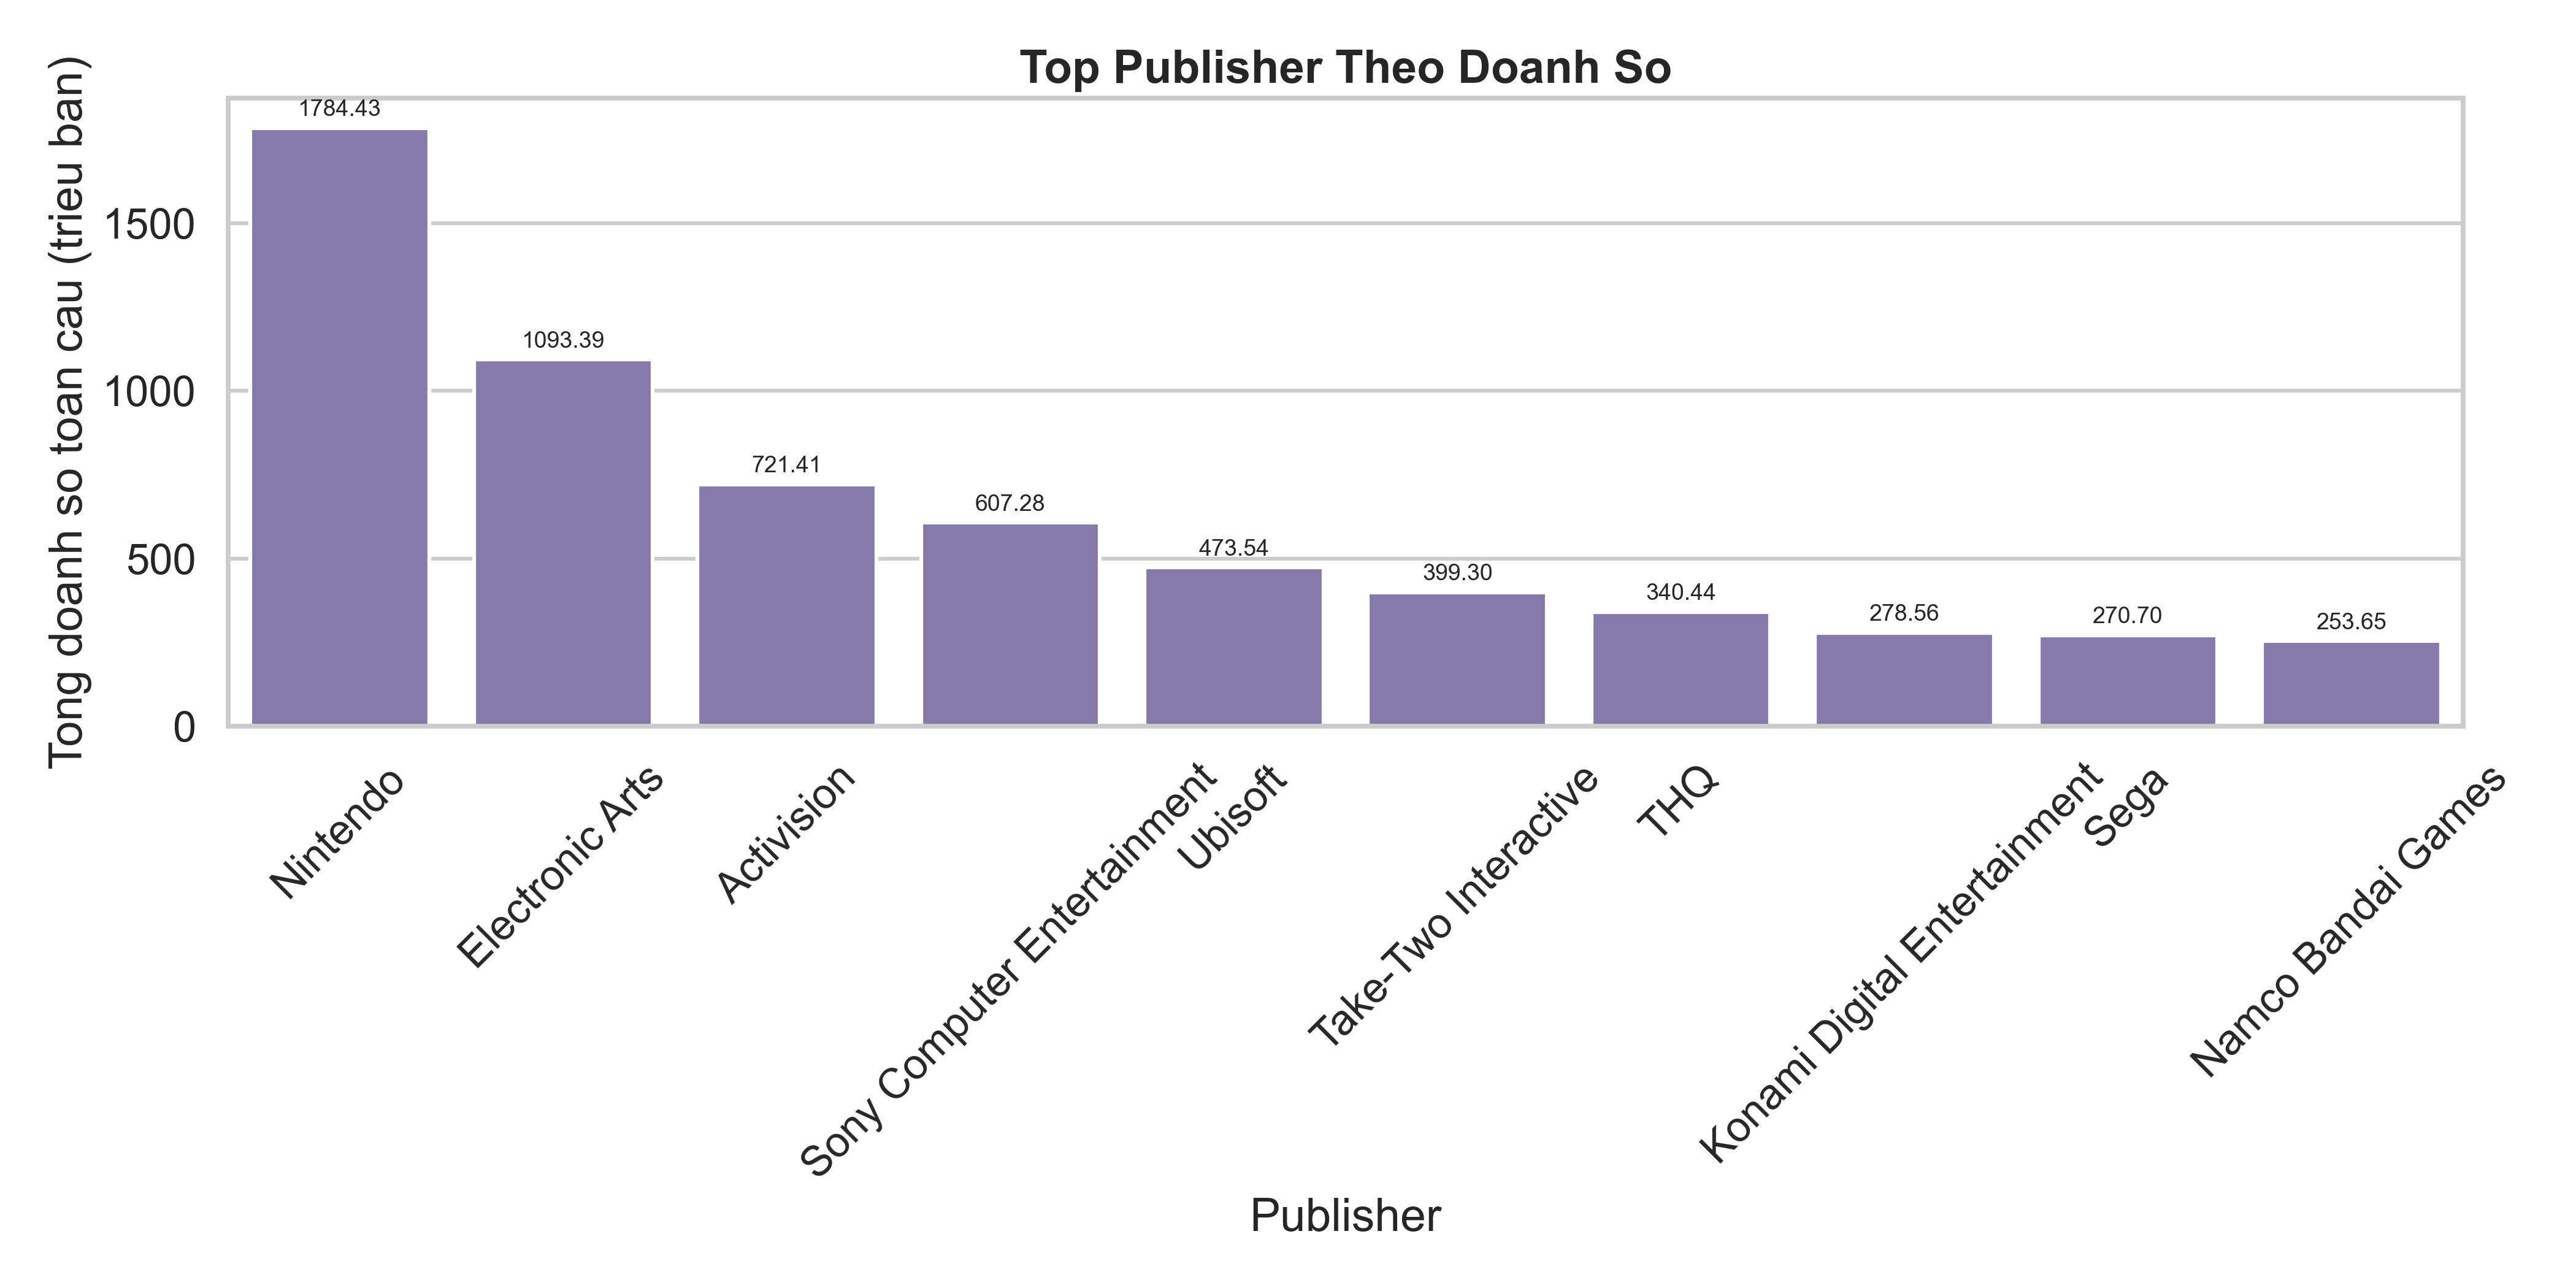

Source data for this figure (header and first rows):
Publisher, Global_Sales
Nintendo, 1784
Electronic Arts, 1093
Activision, 721.4
Sony Computer Entertainment, 607.3
Ubisoft, 473.5
Take-Two Interactive, 399.3
THQ, 340.4
Konami Digital Entertainment, 278.6
Sega, 270.7
Namco Bandai Games, 253.7
